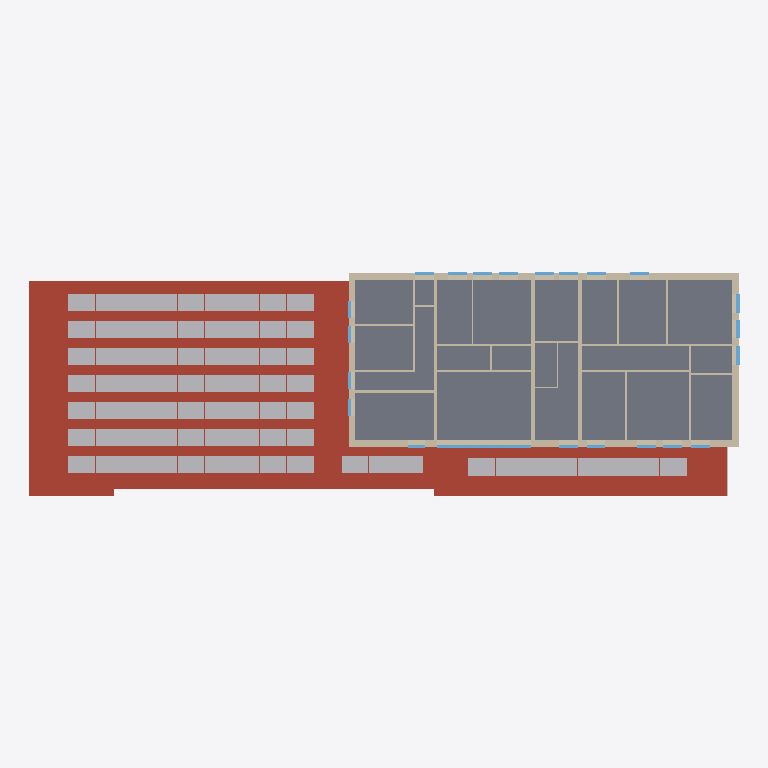
Plan cut of the same IFC building model at storey 'OG' (level 4.75 m, cut at 6.15 m), seen from above with north up, elements coloured by IFC class (only those large enough to see are counted): 74 other elements (light grey), 28 walls (beige), 26 windows (light blue), 3 slabs (grey), 2 roofs (red-brown). Cut surfaces are drawn darker.
Extent 45.6 m × 14.4 m × 10.7 m (x, y, z). Storeys (3): UG at -2.15 m; EG at 0.40 m; OG at 4.75 m. Elements (320): 134 IfcSolarDevice, 92 IfcWall, 78 IfcWindow, 10 IfcSlab, 3 IfcDoor, 3 IfcRoof.

HEADER;
FILE_DESCRIPTION((''),'2;1');
FILE_NAME('','2026-10-01T17:19:46',(''),(''),'Processor version 6.0.0.0','Xbim.IO.MemoryModel','');
FILE_SCHEMA(('IFC4'));
ENDSEC;
DATA;
#1=IFCPROJECT('3KB4hx$AT5zeuSn_teAUQl',#2,'Hottgenroth Model',$,$,$,$,(#27,#30),#7);
#55052=IFCSITE('1fohSgpq1F3hBHsSv$39P4',#2,'Stuttgart',$,$,#55053,#55058,$,.ELEMENT.,$,$,$,$,$);
#56631=IFCBUILDING('1AyvRQHkj4GPVseMCxGG21',#2,'Gebäude',$,'TModelBuilding',#56728,#56733,$,.ELEMENT.,$,$,$);
#57167=IFCBUILDINGSTOREY('3_ARPbzDb02QlKlHZsIcEd',#2,'OG',$,'TModelFloor',$,$,$,.ELEMENT.,4.75);
#60274=IFCBUILDINGSTOREY('0FsI3aSfn778kcCI9fxO$E',#2,'EG',$,'TModelFloor',$,$,$,.ELEMENT.,0.4);
#62631=IFCBUILDINGSTOREY('3tRp2OxOf8jeoPqjti$8iU',#2,'UG',$,'TModelFloor',$,$,$,.ELEMENT.,-2.15);
#31=IFCROOF('3W7ismmmz7TuqwAPdLp$TI',#2,'Dach 005',$,'TModelBuildingElementRoof',#98,#103,$,$);
#3686=IFCSLAB('30okECYMfDqxxuHZdykjDH',#2,'Boden OG 003',$,'TModelBuildingElementStorey',#3744,#3749,$,$);
#6414=IFCSLAB('14ZAHD4vT2Pw1cVhNUbc4b',#2,'Boden OG',$,'TModelBuildingElementStorey',#6473,#6478,$,$);
#4107=IFCSLAB('1Xy9zv6sjDd9d$$2fjGo9_',#2,'Boden OG 002',$,'TModelBuildingElementStorey',#4167,#4172,$,$);
#1338=IFCROOF('0NIZtLsdr7Sw0DpYclyrBN',#2,'Dach 001',$,'TModelBuildingElementRoof',#1405,#1410,$,$);
#13532=IFCWALL('0faz3Ryfb8zwSCm3WBe8So',#2,'AW 036',$,'TModelBuildingElementWall',#13594,#13599,$,$);
#15188=IFCWALL('2Y7YkuY_PDVw9NvbE27PFF',#2,'AW 034',$,'TModelBuildingElementWall',#15250,#15255,$,$);
#17337=IFCWALL('01hA3m7hb12PRYRvyNJ0g_',#2,'AW 035',$,'TModelBuildingElementWall',#17399,#17404,$,$);
#19068=IFCWALL('0SHSDqfRHDfBoNdcUaQ$Bf',#2,'AW 033',$,'TModelBuildingElementWall',#19130,#19135,$,$);
#11907=IFCWALL('1u3bXgoTz8D9CDd$iUy702',#2,'IW 108',$,'TModelBuildingElementWall',#11972,#11977,$,$);
#12165=IFCWALL('2bE7Y4QrrFbQi4QdzMjOP0',#2,'IW 107',$,'TModelBuildingElementWall',#12230,#12235,$,$);
#65806=IFCSOLARDEVICE('07Ff7TLoT8EAJf1K08n4B5',#2,'MM-415-54HLD-MBV Tiger Pro 54HC',$,'TModelPVModule',#65811,#65816,$,.SOLARPANEL.);
#67906=IFCSOLARDEVICE('2AEXwgcC9C8fSYJjntq0hn',#2,'MM-415-54HLD-MBV Tiger Pro 54HC',$,'TModelPVModule',#67911,#67916,$,.SOLARPANEL.);
#68686=IFCSOLARDEVICE('3ddEL0OyD4VApSSIZzbaC0',#2,'MM-415-54HLD-MBV Tiger Pro 54HC',$,'TModelPVModule',#68691,#68696,$,.SOLARPANEL.);
#69526=IFCSOLARDEVICE('3N7BU$8pzB$eFiWqyhcZrd',#2,'MM-415-54HLD-MBV Tiger Pro 54HC',$,'TModelPVModule',#69531,#69536,$,.SOLARPANEL.);
#71026=IFCSOLARDEVICE('3GuuKcdKD2iw1ZhvzYFOwu',#2,'MM-415-54HLD-MBV Tiger Pro 54HC',$,'TModelPVModule',#71031,#71036,$,.SOLARPANEL.);
#72526=IFCSOLARDEVICE('2EVO9n$8PCihHDqaDwirbM',#2,'MM-415-54HLD-MBV Tiger Pro 54HC',$,'TModelPVModule',#72531,#72536,$,.SOLARPANEL.);
#73006=IFCSOLARDEVICE('13Zb0G3J57cvGwu7OPMy2R',#2,'MM-415-54HLD-MBV Tiger Pro 54HC',$,'TModelPVModule',#73011,#73016,$,.SOLARPANEL.);
#73366=IFCSOLARDEVICE('3TmLS9vs16P8VBymjJSszQ',#2,'MM-415-54HLD-MBV Tiger Pro 54HC',$,'TModelPVModule',#73371,#73376,$,.SOLARPANEL.);
#13403=IFCWALL('0w34ha8Y976QXPHiigmf7y',#2,'IW 106',$,'TModelBuildingElementWall',#13468,#13473,$,$);
#65746=IFCSOLARDEVICE('3IWwKJlaXDPuRL1GvPNJVw',#2,'MM-415-54HLD-MBV Tiger Pro 54HC',$,'TModelPVModule',#65751,#65756,$,.SOLARPANEL.);
#65926=IFCSOLARDEVICE('09a_KXCrv0ZhJ$1VUQZuEi',#2,'MM-415-54HLD-MBV Tiger Pro 54HC',$,'TModelPVModule',#65931,#65936,$,.SOLARPANEL.);
#65866=IFCSOLARDEVICE('1FBOGDYNz4KAcb1U2_cqwz',#2,'MM-415-54HLD-MBV Tiger Pro 54HC',$,'TModelPVModule',#65871,#65876,$,.SOLARPANEL.);
#65986=IFCSOLARDEVICE('28BIXY1XDAGx1T4OJ28xJi',#2,'MM-415-54HLD-MBV Tiger Pro 54HC',$,'TModelPVModule',#65991,#65996,$,.SOLARPANEL.);
#66106=IFCSOLARDEVICE('0TAR0csZL7CP4n5UhybOVG',#2,'MM-415-54HLD-MBV Tiger Pro 54HC',$,'TModelPVModule',#66111,#66116,$,.SOLARPANEL.);
#66226=IFCSOLARDEVICE('0RezKFLmD4Pxf56WC4I0uT',#2,'MM-415-54HLD-MBV Tiger Pro 54HC',$,'TModelPVModule',#66231,#66236,$,.SOLARPANEL.);
#66346=IFCSOLARDEVICE('0RVBAq9JrCVhL873w$zUIO',#2,'MM-415-54HLD-MBV Tiger Pro 54HC',$,'TModelPVModule',#66351,#66356,$,.SOLARPANEL.);
#66706=IFCSOLARDEVICE('1DMFqfmYXBvQuS98BMRjMT',#2,'MM-415-54HLD-MBV Tiger Pro 54HC',$,'TModelPVModule',#66711,#66716,$,.SOLARPANEL.);
#66886=IFCSOLARDEVICE('0CWac4bgnD9vMoAJxgMnno',#2,'MM-415-54HLD-MBV Tiger Pro 54HC',$,'TModelPVModule',#66891,#66896,$,.SOLARPANEL.);
#67066=IFCSOLARDEVICE('0wEwmz__1Cax1YCJkgfhMP',#2,'MM-415-54HLD-MBV Tiger Pro 54HC',$,'TModelPVModule',#67071,#67076,$,.SOLARPANEL.);
#67186=IFCSOLARDEVICE('12ceJcnevERBdKEH7T07gO',#2,'MM-415-54HLD-MBV Tiger Pro 54HC',$,'TModelPVModule',#67191,#67196,$,.SOLARPANEL.);
#67246=IFCSOLARDEVICE('10E5gpnlv7QP1CEP4pE7In',#2,'MM-415-54HLD-MBV Tiger Pro 54HC',$,'TModelPVModule',#67251,#67256,$,.SOLARPANEL.);
#67126=IFCSOLARDEVICE('0BvusQUGD40vsuDIASu4sT',#2,'MM-415-54HLD-MBV Tiger Pro 54HC',$,'TModelPVModule',#67131,#67136,$,.SOLARPANEL.);
#67306=IFCSOLARDEVICE('3xsPfg3Nf23xM7EX6h46Tk',#2,'MM-415-54HLD-MBV Tiger Pro 54HC',$,'TModelPVModule',#67311,#67316,$,.SOLARPANEL.);
#67426=IFCSOLARDEVICE('0PWwgV0$197PglGsc6sNbc',#2,'MM-415-54HLD-MBV Tiger Pro 54HC',$,'TModelPVModule',#67431,#67436,$,.SOLARPANEL.);
#67606=IFCSOLARDEVICE('3soKY6A8jDVPIXHtV6LAFN',#2,'MM-415-54HLD-MBV Tiger Pro 54HC',$,'TModelPVModule',#67611,#67616,$,.SOLARPANEL.);
#67786=IFCSOLARDEVICE('3Me$VFxMnETQQpIpEw$RPf',#2,'MM-415-54HLD-MBV Tiger Pro 54HC',$,'TModelPVModule',#67791,#67796,$,.SOLARPANEL.);
#67846=IFCSOLARDEVICE('3GcXhStBH1bAt1JG$2Og4b',#2,'MM-415-54HLD-MBV Tiger Pro 54HC',$,'TModelPVModule',#67851,#67856,$,.SOLARPANEL.);
#68386=IFCSOLARDEVICE('265rCALSn7FhkDPJG52IlD',#2,'MM-415-54HLD-MBV Tiger Pro 54HC',$,'TModelPVModule',#68391,#68396,$,.SOLARPANEL.);
#68266=IFCSOLARDEVICE('1r4dBvDkL1PfD9NlaIF$eZ',#2,'MM-415-54HLD-MBV Tiger Pro 54HC',$,'TModelPVModule',#68271,#68276,$,.SOLARPANEL.);
#68506=IFCSOLARDEVICE('3zNh778TX7exuVPvw0BN45',#2,'MM-415-54HLD-MBV Tiger Pro 54HC',$,'TModelPVModule',#68511,#68516,$,.SOLARPANEL.);
#68446=IFCSOLARDEVICE('07ne5rNirEUgKhPm78xK0Q',#2,'MM-415-54HLD-MBV Tiger Pro 54HC',$,'TModelPVModule',#68451,#68456,$,.SOLARPANEL.);
#68986=IFCSOLARDEVICE('0JQF2UxiHAavr8UCwt1Onj',#2,'MM-415-54HLD-MBV Tiger Pro 54HC',$,'TModelPVModule',#68991,#68996,$,.SOLARPANEL.);
#69046=IFCSOLARDEVICE('3cqQUj0_52DhUXUdcKEvQf',#2,'MM-415-54HLD-MBV Tiger Pro 54HC',$,'TModelPVModule',#69051,#69056,$,.SOLARPANEL.);
#69166=IFCSOLARDEVICE('1VJiwjvHD2P8G9UqhE8s$H',#2,'MM-415-54HLD-MBV Tiger Pro 54HC',$,'TModelPVModule',#69171,#69176,$,.SOLARPANEL.);
#69226=IFCSOLARDEVICE('2hMP2yFWz8qvzpVIlcIzPu',#2,'MM-415-54HLD-MBV Tiger Pro 54HC',$,'TModelPVModule',#69231,#69236,$,.SOLARPANEL.);
#69106=IFCSOLARDEVICE('1puy0t3a1AC9nrUkp$yaiw',#2,'MM-415-54HLD-MBV Tiger Pro 54HC',$,'TModelPVModule',#69111,#69116,$,.SOLARPANEL.);
#69286=IFCSOLARDEVICE('1EP90BkSrCleTVVYp4acqq',#2,'MM-415-54HLD-MBV Tiger Pro 54HC',$,'TModelPVModule',#69291,#69296,$,.SOLARPANEL.);
#69406=IFCSOLARDEVICE('3SYTZR$rj4Ow6KW10wfAEM',#2,'MM-415-54HLD-MBV Tiger Pro 54HC',$,'TModelPVModule',#69411,#69416,$,.SOLARPANEL.);
#69586=IFCSOLARDEVICE('2UYqWOpqD8jQ1AX3O6Rj03',#2,'MM-415-54HLD-MBV Tiger Pro 54HC',$,'TModelPVModule',#69591,#69596,$,.SOLARPANEL.);
#69826=IFCSOLARDEVICE('1fycgPRor7egwGXnRv5TFn',#2,'MM-415-54HLD-MBV Tiger Pro 54HC',$,'TModelPVModule',#69831,#69836,$,.SOLARPANEL.);
#69886=IFCSOLARDEVICE('36dA2ZXYn98gG7Y8DhC2IX',#2,'MM-415-54HLD-MBV Tiger Pro 54HC',$,'TModelPVModule',#69891,#69896,$,.SOLARPANEL.);
#69946=IFCSOLARDEVICE('3WXiSw4OLFYAghYGE9V83x',#2,'MM-415-54HLD-MBV Tiger Pro 54HC',$,'TModelPVModule',#69951,#69956,$,.SOLARPANEL.);
#70306=IFCSOLARDEVICE('2h6Gpezf54jPZZZdKqQELF',#2,'MM-415-54HLD-MBV Tiger Pro 54HC',$,'TModelPVModule',#70311,#70316,$,.SOLARPANEL.);
#70726=IFCSOLARDEVICE('3pEehTAyD4V8tXcZJuJ3gJ',#2,'MM-415-54HLD-MBV Tiger Pro 54HC',$,'TModelPVModule',#70731,#70736,$,.SOLARPANEL.);
#70846=IFCSOLARDEVICE('1T4oTiqI19qRvefZ4l8CGw',#2,'MM-415-54HLD-MBV Tiger Pro 54HC',$,'TModelPVModule',#70851,#70856,$,.SOLARPANEL.);
#70666=IFCSOLARDEVICE('2vhq5iZmD6mfOTbrHmSRc3',#2,'MM-415-54HLD-MBV Tiger Pro 54HC',$,'TModelPVModule',#70671,#70676,$,.SOLARPANEL.);
#70966=IFCSOLARDEVICE('0GXTTv$8b6BBAQhdhx04eD',#2,'MM-415-54HLD-MBV Tiger Pro 54HC',$,'TModelPVModule',#70971,#70976,$,.SOLARPANEL.);
#70906=IFCSOLARDEVICE('2PivYq_TD4Fg__hbYS_da9',#2,'MM-415-54HLD-MBV Tiger Pro 54HC',$,'TModelPVModule',#70911,#70916,$,.SOLARPANEL.);
#71086=IFCSOLARDEVICE('0PpciaR_z6Jw1ai3xyZI1M',#2,'MM-415-54HLD-MBV Tiger Pro 54HC',$,'TModelPVModule',#71091,#71096,$,.SOLARPANEL.);
#71206=IFCSOLARDEVICE('075MB8OAbEQwMFjABLQQk_',#2,'MM-415-54HLD-MBV Tiger Pro 54HC',$,'TModelPVModule',#71211,#71216,$,.SOLARPANEL.);
#71326=IFCSOLARDEVICE('29nO7ZacPADu3NjsrTi89G',#2,'MM-415-54HLD-MBV Tiger Pro 54HC',$,'TModelPVModule',#71331,#71336,$,.SOLARPANEL.);
#71566=IFCSOLARDEVICE('3Pwk0q_znD6QXokEbBnrzr',#2,'MM-415-54HLD-MBV Tiger Pro 54HC',$,'TModelPVModule',#71571,#71576,$,.SOLARPANEL.);
#72046=IFCSOLARDEVICE('3HN0_7I9fC2B1FoK0q0BG5',#2,'MM-415-54HLD-MBV Tiger Pro 54HC',$,'TModelPVModule',#72051,#72056,$,.SOLARPANEL.);
#72466=IFCSOLARDEVICE('3Ml8YHecX8EBlmqXZIwZSY',#2,'MM-415-54HLD-MBV Tiger Pro 54HC',$,'TModelPVModule',#72471,#72476,$,.SOLARPANEL.);
#72706=IFCSOLARDEVICE('2U5AexRy586f5RsiEAHmB5',#2,'MM-415-54HLD-MBV Tiger Pro 54HC',$,'TModelPVModule',#72711,#72716,$,.SOLARPANEL.);
#72826=IFCSOLARDEVICE('0ajOhmOav3MhyBsxF5SrW6',#2,'MM-415-54HLD-MBV Tiger Pro 54HC',$,'TModelPVModule',#72831,#72836,$,.SOLARPANEL.);
#72886=IFCSOLARDEVICE('0anawv5JL2Nwq1t68WvA5i',#2,'MM-415-54HLD-MBV Tiger Pro 54HC',$,'TModelPVModule',#72891,#72896,$,.SOLARPANEL.);
#73246=IFCSOLARDEVICE('2hL6tB6B1FI9W$yJyy9XYf',#2,'MM-415-54HLD-MBV Tiger Pro 54HC',$,'TModelPVModule',#73251,#73256,$,.SOLARPANEL.);
#73546=IFCSOLARDEVICE('3b3pbS7srFEPGaztWmbO1W',#2,'MM-415-54HLD-MBV Tiger Pro 54HC',$,'TModelPVModule',#73551,#73556,$,.SOLARPANEL.);
#73426=IFCSOLARDEVICE('0mjHuQ4kHEgQD9zMXg3rfD',#2,'MM-415-54HLD-MBV Tiger Pro 54HC',$,'TModelPVModule',#73431,#73436,$,.SOLARPANEL.);
#66466=IFCSOLARDEVICE('01X$rURN56r9bv7yElCaD4',#2,'MM-415-54HLD-MBV Tiger Pro 54HC',$,'TModelPVModule',#66471,#66476,$,.SOLARPANEL.);
#66826=IFCSOLARDEVICE('1ESBTAd514TAK99XtWwJPX',#2,'MM-415-54HLD-MBV Tiger Pro 54HC',$,'TModelPVModule',#66831,#66836,$,.SOLARPANEL.);
#67486=IFCSOLARDEVICE('0gT$Dlopr42hJ3HaulCqtZ',#2,'MM-415-54HLD-MBV Tiger Pro 54HC',$,'TModelPVModule',#67491,#67496,$,.SOLARPANEL.);
#68026=IFCSOLARDEVICE('0y_5_Khdz3phBxK9ULfXHN',#2,'MM-415-54HLD-MBV Tiger Pro 54HC',$,'TModelPVModule',#68031,#68036,$,.SOLARPANEL.);
#68086=IFCSOLARDEVICE('3QfwRcC614LOU_KyZn1wY9',#2,'MM-415-54HLD-MBV Tiger Pro 54HC',$,'TModelPVModule',#68091,#68096,$,.SOLARPANEL.);
#68926=IFCSOLARDEVICE('1RONd1QefAeAXvTj9v1W9z',#2,'MM-415-54HLD-MBV Tiger Pro 54HC',$,'TModelPVModule',#68931,#68936,$,.SOLARPANEL.);
#69766=IFCSOLARDEVICE('0KQJCkTEPFIfFJXYFC0JvX',#2,'MM-415-54HLD-MBV Tiger Pro 54HC',$,'TModelPVModule',#69771,#69776,$,.SOLARPANEL.);
#70006=IFCSOLARDEVICE('2aWRUJo_H0ixnTYasJGJqh',#2,'MM-415-54HLD-MBV Tiger Pro 54HC',$,'TModelPVModule',#70011,#70016,$,.SOLARPANEL.);
#70366=IFCSOLARDEVICE('2wK7B2BHn238iXZs$wzb66',#2,'MM-415-54HLD-MBV Tiger Pro 54HC',$,'TModelPVModule',#70371,#70376,$,.SOLARPANEL.);
#70606=IFCSOLARDEVICE('1J69CH9ynFqxJNbkA6XHEj',#2,'MM-415-54HLD-MBV Tiger Pro 54HC',$,'TModelPVModule',#70611,#70616,$,.SOLARPANEL.);
#71146=IFCSOLARDEVICE('2oJfCcLCT0b8pRiKTcGdJK',#2,'MM-415-54HLD-MBV Tiger Pro 54HC',$,'TModelPVModule',#71151,#71156,$,.SOLARPANEL.);
#71746=IFCSOLARDEVICE('0$sl9EWmL9y8umlmplOq39',#2,'MM-415-54HLD-MBV Tiger Pro 54HC',$,'TModelPVModule',#71751,#71756,$,.SOLARPANEL.);
#72346=IFCSOLARDEVICE('1Qf$H7kyn5uQv5phPTVsv1',#2,'MM-415-54HLD-MBV Tiger Pro 54HC',$,'TModelPVModule',#72351,#72356,$,.SOLARPANEL.);
#72946=IFCSOLARDEVICE('2IsUqSeoX1pQ7FtRoUAeS5',#2,'MM-415-54HLD-MBV Tiger Pro 54HC',$,'TModelPVModule',#72951,#72956,$,.SOLARPANEL.);
#73066=IFCSOLARDEVICE('1c2kYDHDLAtuVZujS6fQrq',#2,'MM-415-54HLD-MBV Tiger Pro 54HC',$,'TModelPVModule',#73071,#73076,$,.SOLARPANEL.);
#16723=IFCWALL('2cEdebxQfDCh9yC4B54pxC',#2,'IW 119',$,'TModelBuildingElementWall',#16788,#16793,$,$);
#18485=IFCWALL('3SRFJEH_H1nPpJUjWA6UUk',#2,'IW 114',$,'TModelBuildingElementWall',#18550,#18555,$,$);
#20032=IFCWALL('2d7k57z6b9VRCWBFaoTzKh',#2,'IW 122',$,'TModelBuildingElementWall',#20097,#20102,$,$);
#12826=IFCWALL('0clCF7Px902P47I_Ss$$Pa',#2,'IW 116',$,'TModelBuildingElementWall',#12891,#12896,$,$);
#14635=IFCWALL('2Lvop9KO10Q9AqmZZRlBNQ',#2,'IW 115',$,'TModelBuildingElementWall',#14700,#14705,$,$);
#20486=IFCWALL('2bkrgByE50gBspxwhRD9AN',#2,'IW 124',$,'TModelBuildingElementWall',#20551,#20556,$,$);
#20228=IFCWALL('3SW7gH2r17Jxshqm0l9$Aj',#2,'IW 123',$,'TModelBuildingElementWall',#20293,#20298,$,$);
#27109=IFCWALL('0DLxlqUnv9_BCWJR4w2eJC',#2,'IW 120',$,'TModelBuildingElementWall',#27174,#27179,$,$);
#33765=IFCWALL('1FdybDA0bD4RqzhQKBhwI2',#2,'IW 121',$,'TModelBuildingElementWall',#33830,#33835,$,$);
#23123=IFCWALL('2tN0dX4HfCgwrLPvFfZFWm',#2,'IW 111',$,'TModelBuildingElementWall',#23188,#23193,$,$);
#26717=IFCWALL('2bmi89emjCtxpZV08OZk5H',#2,'IW 109',$,'TModelBuildingElementWall',#26782,#26787,$,$);
#15988=IFCWALL('2WR5XhDVLDfxm1r36o0Vhm',#2,'IW 110',$,'TModelBuildingElementWall',#16053,#16058,$,$);
#25723=IFCWALL('3XukSM20564wOausk7G9O6',#2,'IW 112',$,'TModelBuildingElementWall',#25788,#25793,$,$);
#19758=IFCWALL('2UCaPShOzFahLrtVR2jSJ6',#2,'IW 127',$,'TModelBuildingElementWall',#19823,#19828,$,$);
#25981=IFCWALL('2r_juN8hPCq8AzGVV13XeH',#2,'IW 125',$,'TModelBuildingElementWall',#26046,#26051,$,$);
#48960=IFCWINDOW('2jFcDAtzfAqQIhRwSvOcRj',#2,'F 044',$,'TModelBuildingElementWindow',#49022,#49027,$,1.2000000000000002,1.2000000000000028,$,$,$);
#53008=IFCWINDOW('3OCx$JI0L5tAdh9D3MHqBI',#2,'F 046',$,'TModelBuildingElementWindow',#53070,#53075,$,1.2000000000000002,1.2000000000000028,$,$,$);
#42501=IFCWINDOW('3sEh8jcSL4tu_nEFl9vm2y',#2,'F 045',$,'TModelBuildingElementWindow',#42563,#42568,$,1.2000000000000002,1.2000000000000028,$,$,$);
#33636=IFCWALL('2ykHynK9D3kgqgFGw7K3Tx',#2,'IW 118',$,'TModelBuildingElementWall',#33701,#33706,$,$);
#37441=IFCWINDOW('1zZpccsPb7Vu4wLyc4ejlX',#2,'F 051',$,'TModelBuildingElementWindow',#37503,#37508,$,1.2000000000000002,1.2000000000000028,$,$,$);
#37694=IFCWINDOW('28BxgNwzPDSQRUZfsEZq23',#2,'F 048',$,'TModelBuildingElementWindow',#37756,#37761,$,1.2000000000000002,1.2000000000000028,$,$,$);
#39212=IFCWINDOW('3TJ2u2yYzFygs92sq6ASDd',#2,'F 050',$,'TModelBuildingElementWindow',#39274,#39279,$,1.2000000000000002,1.2000000000000028,$,$,$);
#39465=IFCWINDOW('0rAZSebbHFEPaag1K74SsT',#2,'F 035',$,'TModelBuildingElementWindow',#39527,#39532,$,1.2000000000000002,1.2000000000000028,$,$,$);
#39971=IFCWINDOW('3jjLwAFHj9FfeJzc$Teu5Y',#2,'F 034',$,'TModelBuildingElementWindow',#40033,#40038,$,1.2000000000000002,1.2000000000000028,$,$,$);
#39718=IFCWINDOW('3f1T$VnUL5ZuCHmd0kb2dw',#2,'F 052',$,'TModelBuildingElementWindow',#39780,#39785,$,1.2000000000000002,1.2000000000000028,$,$,$);
#40477=IFCWINDOW('1_r$gz7jrA2AxcBS5TSJz1',#2,'F 043',$,'TModelBuildingElementWindow',#40539,#40544,$,1.2000000000000002,1.2000000000000028,$,$,$);
#41995=IFCWINDOW('1U6oTWDWTFAxoDIRYppVPV',#2,'F 053',$,'TModelBuildingElementWindow',#42057,#42062,$,1.2000000000000002,1.2000000000000028,$,$,$);
#43260=IFCWINDOW('1WrW9EIQX0WOitb9gYHR_9',#2,'F 038',$,'TModelBuildingElementWindow',#43322,#43327,$,1.2000000000000002,1.2000000000000028,$,$,$);
#43513=IFCWINDOW('3lPYTaEPz5awL$9CwaMi1h',#2,'F 041',$,'TModelBuildingElementWindow',#43575,#43580,$,1.2000000000000002,1.2000000000000028,$,$,$);
#44592=IFCWINDOW('3VxT4kOdz5POaFB$Zj_Gy4',#2,'F 047',$,'TModelBuildingElementWindow',#44654,#44659,$,1.2000000000000002,1.2000000000000028,$,$,$);
#46363=IFCWINDOW('2NyzUe0NL0tg77pXn7KRt9',#2,'F 049',$,'TModelBuildingElementWindow',#46425,#46430,$,1.2000000000000002,1.2000000000000028,$,$,$);
#46936=IFCWINDOW('3pArbPWKL6YRjwSilF33pJ',#2,'F 037',$,'TModelBuildingElementWindow',#46998,#47003,$,1.2000000000000002,1.2000000000000028,$,$,$);
#51490=IFCWINDOW('0B5zA9hcL4QuQk$RYW1wqt',#2,'F 042',$,'TModelBuildingElementWindow',#51552,#51557,$,1.2000000000000002,1.2000000000000028,$,$,$);
#51996=IFCWINDOW('3tBlWPK3PFYhZv3EOtO7$u',#2,'F 054',$,'TModelBuildingElementWindow',#52058,#52063,$,1.2000000000000002,1.2000000000000028,$,$,$);
#53767=IFCWINDOW('0xYwX3hXH0wOsquCjG4vsl',#2,'F 039',$,'TModelBuildingElementWindow',#53829,#53834,$,1.2000000000000002,1.2000000000000028,$,$,$);
#38200=IFCWINDOW('3BtUj1W$HFzBTFPb8WtXaS',#2,'F 040',$,'TModelBuildingElementWindow',#38262,#38267,$,1.2000000000000002,1.2000000000000028,$,$,$);
#45098=IFCWINDOW('1FYgODCv14VPRyXoywTQ1W',#2,'F 036',$,'TModelBuildingElementWindow',#45160,#45165,$,1.2000000000000002,1.2000000000000028,$,$,$);
#34911=IFCWINDOW('1G3uckH3r1M9LBRQ8zhUZJ',#2,'F 019',$,'TModelBuildingElementWindow',#34973,#34978,$,1.1000000000000005,1.0999999999999943,$,$,$);
#37947=IFCWINDOW('2ZBvlVCWD8JOSIWMX9LXmL',#2,'F 018',$,'TModelBuildingElementWindow',#38009,#38014,$,1.1000000000000005,1.0999999999999943,$,$,$);
#42248=IFCWINDOW('2n2q9BSk53hwMv9kvBZEL5',#2,'F 016',$,'TModelBuildingElementWindow',#42310,#42315,$,1.1000000000000005,1.0999999999999943,$,$,$);
#43766=IFCWINDOW('2UZF$gXDf2Y94aaZTgosS5',#2,'F 033',$,'TModelBuildingElementWindow',#43828,#43833,$,1.1000000000000005,1.1000000000000014,$,$,$);
#52755=IFCWINDOW('3MUbhwGyD43wH8FK58BHzV',#2,'F 017',$,'TModelBuildingElementWindow',#52817,#52822,$,1.1000000000000005,1.0999999999999943,$,$,$);
#19887=IFCWALL('3IQeCPyi141fBwuNKmnve4',#2,'IW 033',$,'TModelBuildingElementWall',#19950,#19955,$,$);
#19629=IFCWALL('0dLuywICHDWgjpRObopjym',#2,'IW 117',$,'TModelBuildingElementWall',#19694,#19699,$,$);
#33034=IFCWALL('26BlVtj1nA6OMgijzJNQ8e',#2,'IW 126',$,'TModelBuildingElementWall',#33099,#33104,$,$);
#30485=IFCWALL('0iS6IxZuD49f2W$$1WMMar',#2,'IW 129',$,'TModelBuildingElementWall',#30550,#30555,$,$);
#29299=IFCWALL('3Tv78qnRb3zQ3vgIWFDkg6',#2,'IW 113',$,'TModelBuildingElementWall',#29364,#29369,$,$);
ENDSEC;
